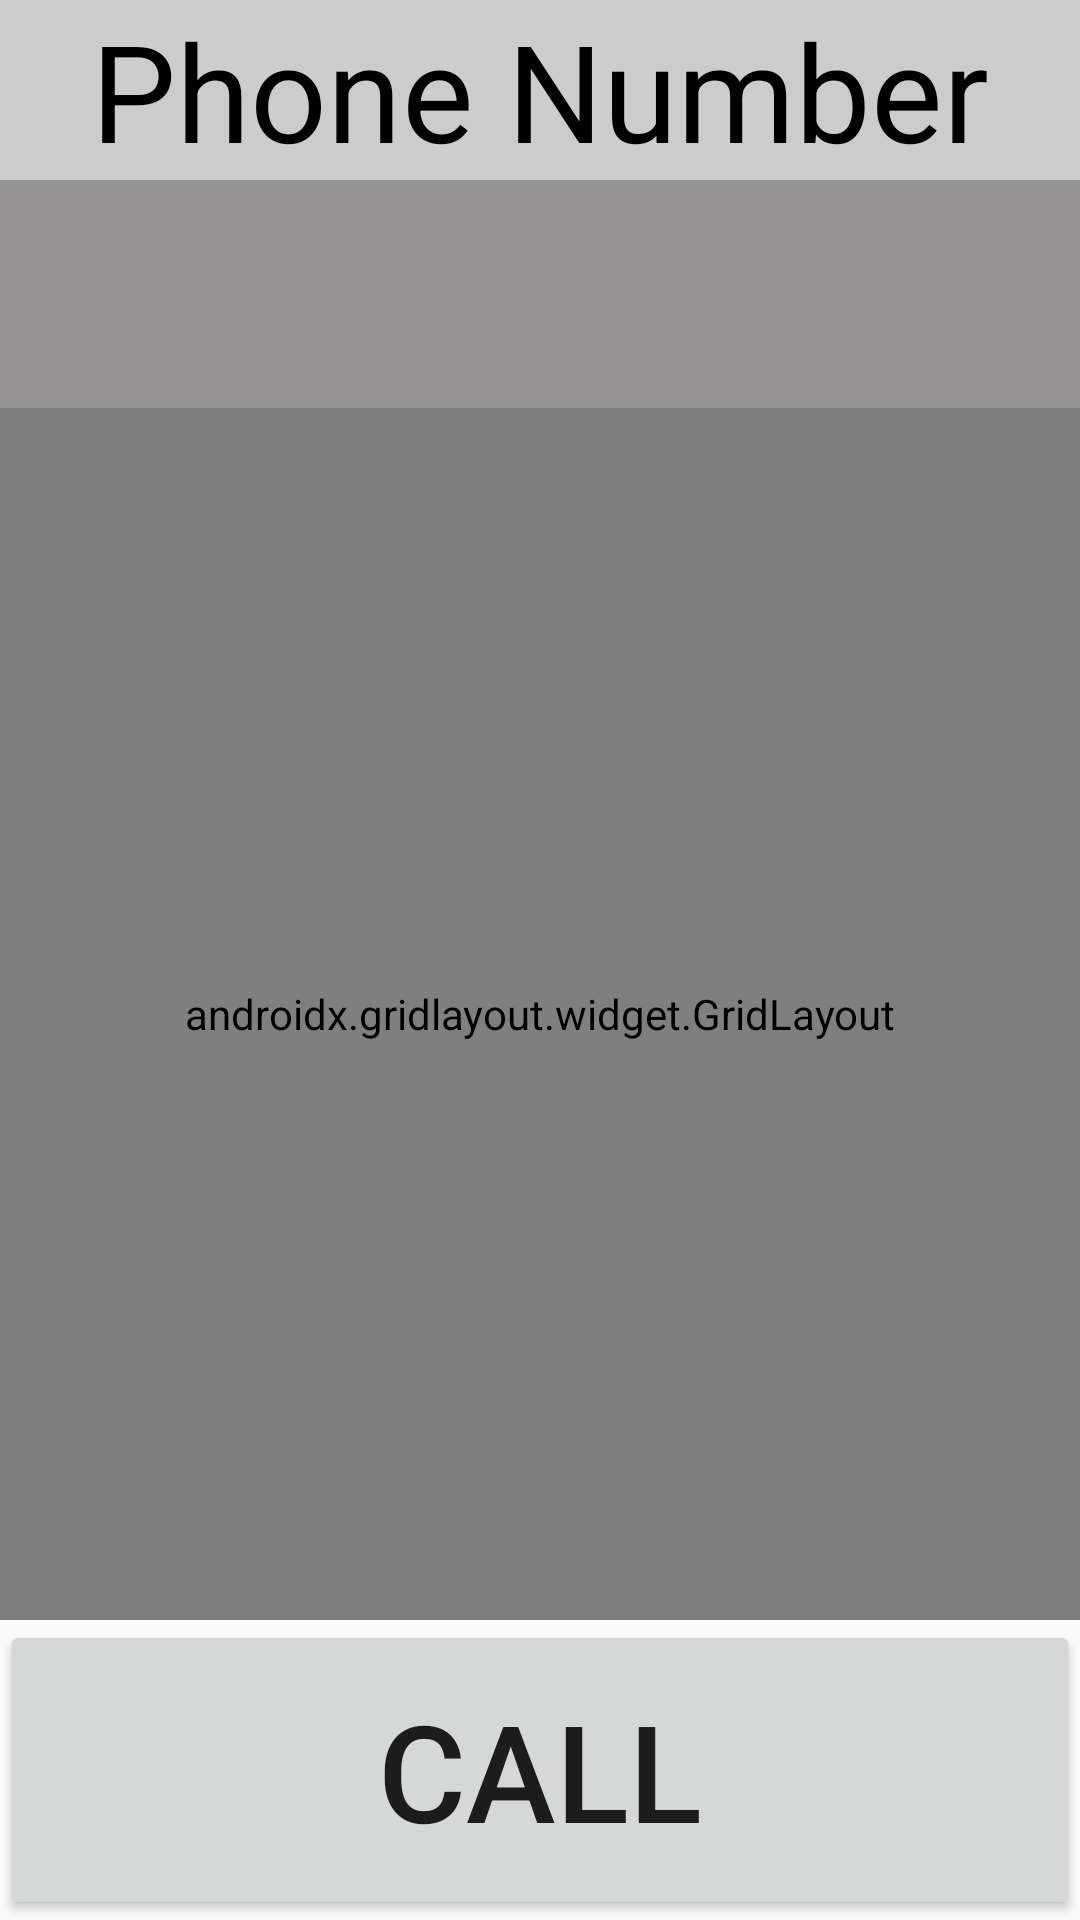

Android layout source for this screen:
<!-- AndroidManifest.xml: application theme AppTheme -->
<!-- res/layout/activity_dial.xml -->
<?xml version="1.0" encoding="utf-8"?>
<androidx.constraintlayout.widget.ConstraintLayout xmlns:android="http://schemas.android.com/apk/res/android"
    xmlns:app="http://schemas.android.com/apk/res-auto"
    xmlns:tools="http://schemas.android.com/tools"
    android:id="@+id/gridLayout"
    android:layout_width="match_parent"
    android:layout_height="match_parent" >

    <TextView
        android:id="@+id/activity_dial_num_display"
        android:layout_width="0dp"
        android:layout_height="76dp"
        android:width="0dp"
        android:background="#959393"
        android:gravity="center"
        android:text=""
        android:textColor="#000000"
        android:textSize="45sp"
        app:layout_constraintEnd_toEndOf="@+id/textView5"
        app:layout_constraintHorizontal_bias="0.0"
        app:layout_constraintStart_toStartOf="parent"
        app:layout_constraintTop_toBottomOf="@+id/textView5" />

    <Button
        android:id="@+id/activity_dial_call"
        android:layout_width="0dp"
        android:layout_height="100dp"
        android:gravity="center"
        android:onClick="dialNumber"
        android:text="@string/call"
        android:textSize="45sp"
        app:layout_constraintBottom_toBottomOf="parent"
        app:layout_constraintEnd_toEndOf="parent"
        app:layout_constraintStart_toStartOf="parent" />

    <androidx.gridlayout.widget.GridLayout
        android:id="@+id/gridLayout2"
        android:layout_width="0dp"
        android:layout_height="0dp"
        app:layout_constraintBottom_toTopOf="@+id/activity_dial_call"
        app:layout_constraintEnd_toEndOf="parent"
        app:layout_constraintStart_toStartOf="parent"
        app:layout_constraintTop_toBottomOf="@+id/activity_dial_num_display">

        <Button
            android:id="@+id/activity_dial_num0"
            android:layout_width="0dp"
            android:layout_height="0dp"
            android:onClick="dial"
            android:text="0"
            android:textSize="75sp"
            app:layout_column="1"
            app:layout_columnWeight="1"
            app:layout_row="3"
            app:layout_rowWeight="1" />

        <Button
            android:id="@+id/activity_dial_num1"
            android:layout_width="0dp"
            android:layout_height="0dp"
            android:onClick="dial"
            android:text="1"
            android:textSize="75sp"
            app:layout_column="0"
            app:layout_columnWeight="1"
            app:layout_row="2"
            app:layout_rowWeight="1" />

        <Button
            android:id="@+id/activity_dial_num2"
            android:layout_width="0dp"
            android:layout_height="0dp"
            android:onClick="dial"
            android:text="2"
            android:textSize="75sp"
            app:layout_column="1"
            app:layout_columnWeight="1"
            app:layout_row="2"
            app:layout_rowWeight="1" />

        <Button
            android:id="@+id/activity_dial_num3"
            android:layout_width="0dp"
            android:layout_height="0dp"
            android:onClick="dial"
            android:text="3"
            android:textSize="75sp"
            app:layout_column="2"
            app:layout_columnWeight="1"
            app:layout_row="2"
            app:layout_rowWeight="1" />

        <Button
            android:id="@+id/activity_dial_num4"
            android:layout_width="0dp"
            android:layout_height="0dp"
            android:onClick="dial"
            android:text="4"
            android:textSize="75sp"
            app:layout_column="0"
            app:layout_columnWeight="1"
            app:layout_row="1"
            app:layout_rowWeight="1" />

        <Button
            android:id="@+id/activity_dial_num5"
            android:layout_width="0dp"
            android:layout_height="0dp"
            android:onClick="dial"
            android:text="5"
            android:textSize="75sp"
            app:layout_column="1"
            app:layout_columnWeight="1"
            app:layout_row="1"
            app:layout_rowWeight="1" />

        <Button
            android:id="@+id/activity_dial_num6"
            android:layout_width="0dp"
            android:layout_height="0dp"
            android:onClick="dial"
            android:text="6"
            android:textSize="75sp"
            app:layout_column="2"
            app:layout_columnWeight="1"
            app:layout_row="1"
            app:layout_rowWeight="1" />

        <Button
            android:id="@+id/activity_dial_num7"
            android:layout_width="0dp"
            android:layout_height="0dp"
            android:onClick="dial"
            android:text="7"
            android:textSize="75sp"
            app:layout_column="0"
            app:layout_columnWeight="1"
            app:layout_row="0"
            app:layout_rowWeight="1" />

        <Button
            android:id="@+id/activity_dial_num8"
            android:layout_width="0dp"
            android:layout_height="0dp"
            android:onClick="dial"
            android:text="8"
            android:textSize="75sp"
            app:layout_column="1"
            app:layout_columnWeight="1"
            app:layout_row="0"
            app:layout_rowWeight="1" />

        <Button
            android:id="@+id/activity_dial_num9"
            android:layout_width="0dp"
            android:layout_height="0dp"
            android:onClick="dial"
            android:text="9"
            android:textSize="75sp"
            app:layout_column="2"
            app:layout_columnWeight="1"
            app:layout_row="0"
            app:layout_rowWeight="1" />

        <Button
            android:id="@+id/activity_dial_delete"
            android:layout_width="0dp"
            android:layout_height="0dp"
            android:onClick="dialDelete"
            android:text="@string/delete"
            android:textSize="30sp"
            app:layout_column="0"
            app:layout_columnWeight="1"
            app:layout_row="3"
            app:layout_rowWeight="1" />

        <Button
            android:id="@+id/activity_dial_back"
            android:layout_width="0dp"
            android:layout_height="0dp"
            android:onClick="dialBack"
            android:text="@string/back"
            android:textSize="30sp"
            app:layout_column="2"
            app:layout_columnWeight="1"
            app:layout_row="3"
            app:layout_rowWeight="1" />
    </androidx.gridlayout.widget.GridLayout>

    <TextView
        android:id="@+id/textView5"
        android:layout_width="0dp"
        android:layout_height="wrap_content"
        android:background="#CDCCCC"
        android:gravity="center"
        android:text="@string/phone_number"
        android:textColor="#000000"
        android:textSize="45sp"
        app:layout_constraintEnd_toEndOf="parent"
        app:layout_constraintStart_toStartOf="parent"
        app:layout_constraintTop_toTopOf="parent" />
</androidx.constraintlayout.widget.ConstraintLayout>
<!-- resources referenced by this layout -->
<resources>
  <string name="back">Back</string>
  <string name="call">Call</string>
  <string name="delete">Delete</string>
  <string name="phone_number">Phone Number</string>
  <style name="AppTheme" parent="Theme.AppCompat.Light.DarkActionBar">
          
          <item name="colorPrimary">@color/colorPrimary</item>
          <item name="colorPrimaryDark">@color/colorPrimaryDark</item>
          <item name="colorAccent">@color/colorAccent</item>
      </style>
  <!-- not gathered from this repository: default colours our renderer supplied (Android Studio template values) -->
  <color name="colorPrimary">#FF6200EE</color>
  <color name="colorPrimaryDark">#FF3700B3</color>
  <color name="colorAccent">#FF03DAC5</color>
</resources>
